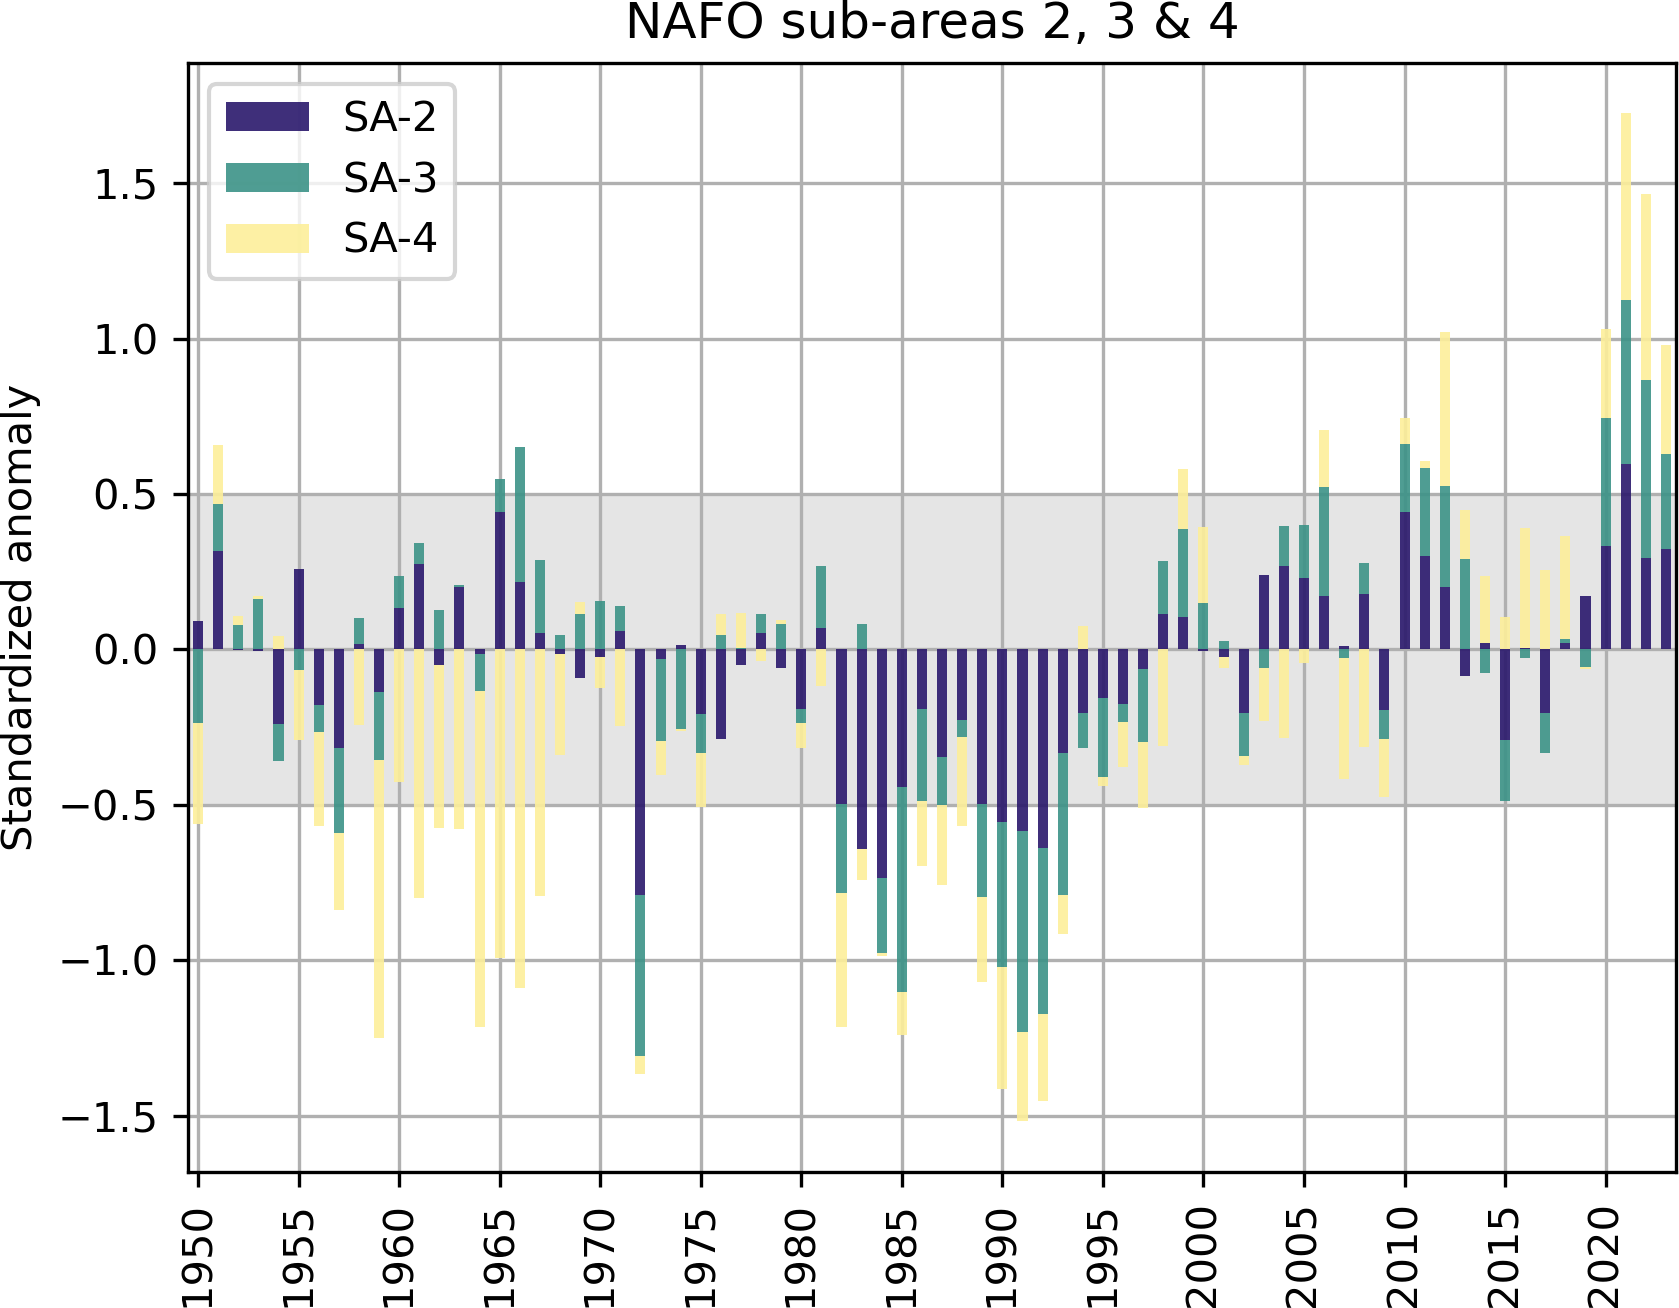

Source data for this figure (header and first rows):
, SA2, SA3, SA4
1950, 0.28, -0.71, -0.97
1951, 0.95, 0.45, 0.57
1952, -0.00, 0.24, 0.08
1953, -0.01, 0.48, 0.03
1954, -0.72, -0.36, 0.13
1955, 0.77, -0.20, -0.68
1956, -0.54, -0.26, -0.91
1957, -0.96, -0.82, -0.74
1958, 0.06, 0.25, -0.73
1959, -0.41, -0.65, -2.69
1960, 0.40, 0.30, -1.28
1961, 0.83, 0.20, -2.40
1962, -0.15, 0.38, -1.58
1963, 0.61, 0.02, -1.74
1964, -0.04, -0.35, -3.25
1965, 1.33, 0.31, -2.98
1966, 0.65, 1.31, -3.27
1967, 0.16, 0.70, -2.38
1968, -0.04, 0.14, -0.98
1969, -0.28, 0.34, 0.12
1970, -0.08, 0.46, -0.30
1971, 0.18, 0.24, -0.74
1972, -2.37, -1.56, -0.17
1973, -0.09, -0.79, -0.33
1974, 0.05, -0.77, -0.02
1975, -0.62, -0.38, -0.52
1976, -0.87, 0.14, 0.20
1977, -0.15, 0.01, 0.34
1978, 0.16, 0.18, -0.12
1979, -0.18, 0.24, 0.05
1980, -0.57, -0.14, -0.24
1981, 0.21, 0.60, -0.36
1982, -1.49, -0.86, -1.30
1983, -1.93, 0.25, -0.30
1984, -2.20, -0.73, -0.03
1985, -1.33, -1.98, -0.41
1986, -0.57, -0.89, -0.62
1987, -1.04, -0.46, -0.78
1988, -0.68, -0.17, -0.86
1989, -1.49, -0.90, -0.82
1990, -1.67, -1.40, -1.18
1991, -1.75, -1.94, -0.86
1992, -1.92, -1.60, -0.84
1993, -1.00, -1.37, -0.37
1994, -0.62, -0.34, 0.23
1995, -0.47, -0.76, -0.09
1996, -0.53, -0.18, -0.43
1997, -0.19, -0.70, -0.64
1998, 0.34, 0.51, -0.93
1999, 0.31, 0.85, 0.58
2000, -0.02, 0.45, 0.73
2001, -0.07, 0.08, -0.10
2002, -0.61, -0.41, -0.09
2003, 0.72, -0.18, -0.51
2004, 0.80, 0.39, -0.85
2005, 0.69, 0.51, -0.13
2006, 0.51, 1.05, 0.55
2007, 0.03, -0.08, -1.16
2008, 0.53, 0.30, -0.94
2009, -0.58, -0.28, -0.56
... 14 more rows
